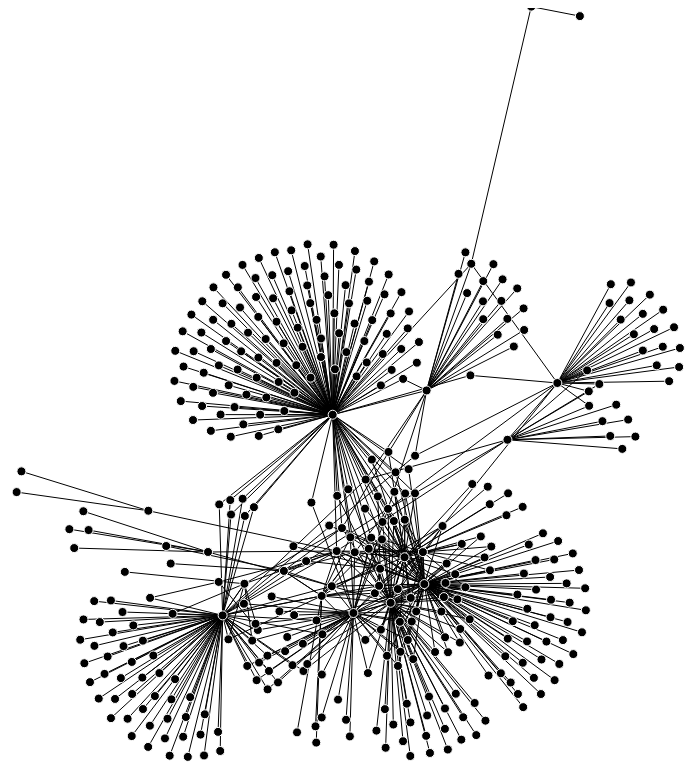
D3 v3 page, settled after 480 driven frames (8 s of simulated time); the page loaded 1 data file(s).



var width = 1000,
    height = 800;

var svg = d3.select("body").append("svg")
    .attr("width", width)
    .attr("height", height);

var force = d3.layout.force()
    .charge(-120)
    .linkDistance(30)
    .size([width, height]);

d3.csv("All_Edges_Table.csv", function(error, links) {
  if (error) throw error;

  var nodesByName = {};

  // Create nodes for each unique source and target.
  links.forEach(function(link) {
    link.source = nodeByName(link.source);
    link.target = nodeByName(link.target);
  });

  // Extract the array of nodes from the map by name.
  var nodes = d3.values(nodesByName);

  // Create the link lines.
  var link = svg.selectAll(".link")
      .data(links)
    .enter().append("line")
      .attr("class", "link");

  // Create the node circles.
  var node = svg.selectAll(".node")
      .data(nodes)
    .enter().append("circle")
      .attr("class", "node")
      .attr("r", 4.5)
      .call(force.drag);

  // Start the force layout.
  force
      .nodes(nodes)
      .links(links)
      .on("tick", tick)
      .start();

  function tick() {
    link.attr("x1", function(d) { return d.source.x; })
        .attr("y1", function(d) { return d.source.y; })
        .attr("x2", function(d) { return d.target.x; })
        .attr("y2", function(d) { return d.target.y; });

    node.attr("cx", function(d) { return d.x; })
        .attr("cy", function(d) { return d.y; });
  }

  function nodeByName(name) {
    return nodesByName[name] || (nodesByName[name] = {name: name});
  }
});



### data: All_Edges_Table.csv, 8560 bytes — head not shown